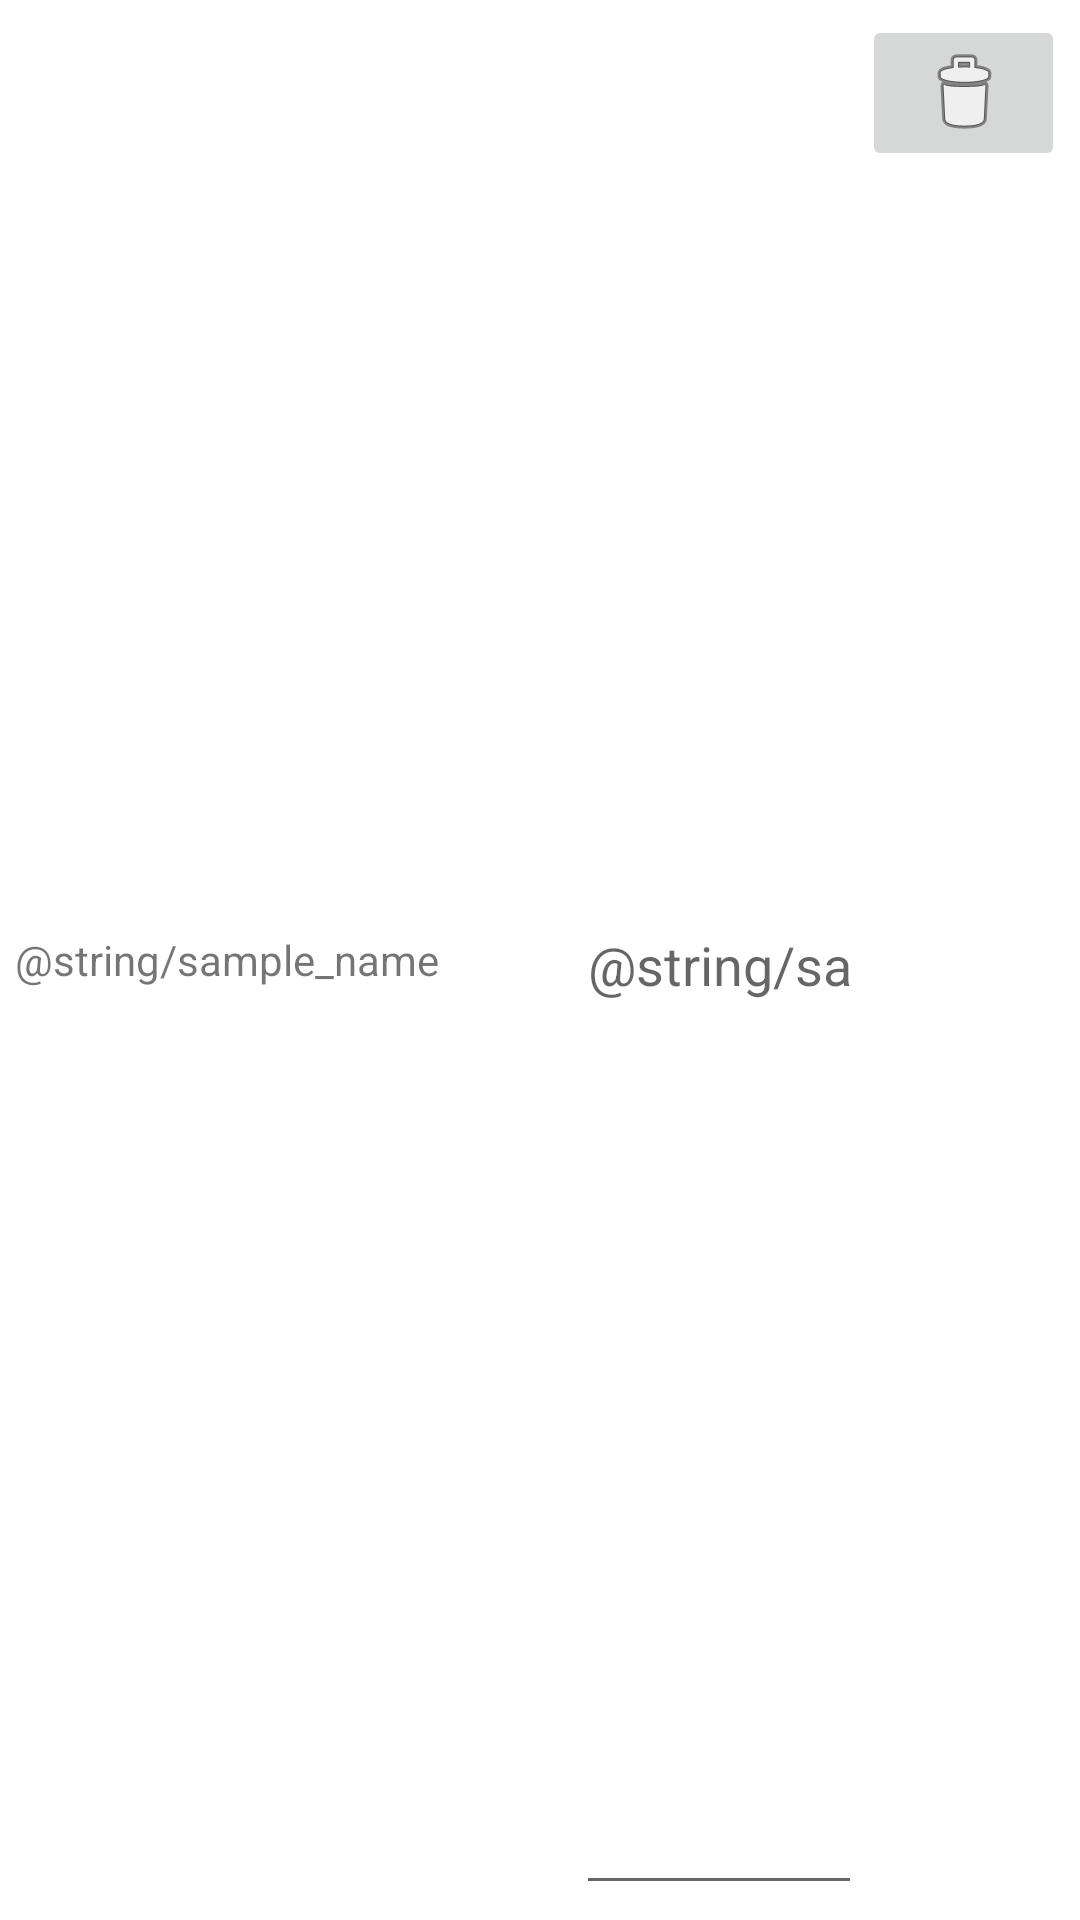

The Android layout XML behind this screen, and the referenced resources:
<!-- AndroidManifest.xml: application theme Theme.Forvisualbank -->
<!-- res/layout/listview_item.xml -->
<?xml version="1.0" encoding="utf-8"?>
<LinearLayout xmlns:android="http://schemas.android.com/apk/res/android"
    xmlns:app="http://schemas.android.com/apk/res-auto"
    android:layout_width="match_parent"
    android:layout_height="60dp"
    android:orientation="horizontal"
    android:padding="5dp">

    <TextView
        android:id="@+id/pg_name"
        android:layout_width="wrap_content"
        android:layout_height="match_parent"
        android:text="@string/sample_name"
        android:gravity="center_vertical"
        android:layout_weight="4"/>

    <EditText
        android:id="@+id/account_number"
        android:layout_width="wrap_content"
        android:layout_height="match_parent"
        android:layout_weight="1"
        android:ems="4"
        android:hint="@string/sample_name"
        android:importantForAutofill="no"
        android:inputType="number"
        android:maxEms="4"
        android:maxLength="4"
        android:minEms="4" />

    <ImageButton
        android:id="@+id/imageButton"
        android:layout_width="wrap_content"
        android:layout_height="wrap_content"
        android:layout_weight="1"
        app:srcCompat="@android:drawable/ic_menu_delete" />


</LinearLayout>
<!-- resources referenced by this layout -->
<resources>
  <style name="Theme.Forvisualbank" parent="Theme.MaterialComponents.DayNight.NoActionBar">
          
          <item name="colorPrimary">@color/purple_500</item>
          <item name="colorPrimaryVariant">@color/purple_700</item>
          <item name="colorOnPrimary">@color/white</item>
          
          <item name="colorSecondary">@color/teal_200</item>
          <item name="colorSecondaryVariant">@color/teal_700</item>
          <item name="colorOnSecondary">@color/black</item>
          
          <item name="android:statusBarColor" tools:targetApi="l">?attr/colorPrimaryVariant</item>
          
      </style>
  <!-- not gathered from this repository: default colours our renderer supplied (Android Studio template values) -->
  <color name="purple_500">#FF6200EE</color>
  <color name="purple_700">#FF3700B3</color>
  <color name="teal_200">#FF03DAC5</color>
  <color name="teal_700">#FF018786</color>
  <color name="black">#FF000000</color>
  <color name="white">#FFFFFFFF</color>
</resources>
